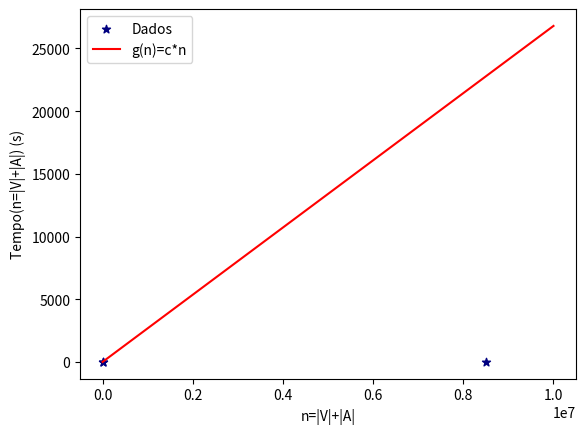

This figure's Python source:
#!/usr/bin/env python3
# -*- coding: utf-8 -*-
"""
Created on Mon Sep 14 06:44:14 2020

[redacted]
"""

import matplotlib.pyplot as plt
import numpy as np

n=[35,197,8500000]
f=[0.094,0.176,7.261622]
c=0.00268
t=np.zeros(10000000)
g=np.zeros(10000000)
for i in range(len(t)):
    t[i]=i
    g[i]=i*c

dados=plt.scatter(n,f,marker='*',color='navy',label="Dados")
linha,=plt.plot(t,g,label="g(n)=c*n",color='red',ls='-')
plt.xlabel("n=|V|+|A|")
plt.ylabel("Tempo(n=|V|+|A|) (s)")
plt.legend(handles=[dados,linha],loc='best')
plt.show()